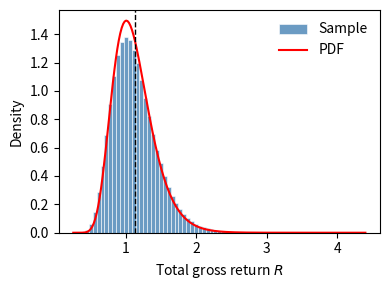

Here is the Python script that generated this plot:
"""
Unit 7, Exercise 3

[redacted]
"""

import numpy as np
from numpy.random import default_rng
from scipy.stats import lognorm

# Parameters
a = 1.0                         # Initial assets
mu = np.array((0.04, 0.04))     # average log returns
sigma = 0.16                    # std. dev. of log returns
rho = 0.5                       # serial correlation

# Covariance
cov = rho*sigma**2.0
# variance-covariance matrix
vcv = np.array([[sigma**2.0, cov],
                [cov, sigma**2.0]])

Nsample = 5000000
rng = default_rng(123)
# Draw MV normal samples: each row corresponds to one draw
samples = rng.multivariate_normal(mean=mu, cov=vcv, size=Nsample)

# Evaluate total gross return at sampled points
#   R = exp(r_1) * exp(r_2)
returns = np.prod(np.exp(samples), axis=1)
# Sampled terminal wealth after 2 periods
wealth = a * returns
# Expected terminal wealth
exp_MC = np.mean(wealth)

# Exact expectation
var_rr = 2.0 * sigma ** 2.0 + 2.0 * rho * sigma ** 2.0
sigma_rr = np.sqrt(var_rr)
mu_rr = np.sum(mu)

exp_exact = a * np.exp(mu_rr + sigma_rr ** 2.0 / 2.0)

print(f'Expected portfolio value (exact): {exp_exact:.4f}')
print(f'Expected portfolio value (MC): {exp_MC:.4f}')

################################################################################
# Plot histogram of total gross wealth

import matplotlib.pyplot as plt

fig, ax = plt.subplots(1, 1, figsize=(4, 3.0))

ax.hist(returns, bins=75, density=True, color='steelblue', lw=0.5,
        edgecolor='white', alpha=.8, label='Sample')

# Plot log-normal PDF of total gross return
xmin, xmax = np.amin(returns), np.amax(returns)
xvalues = np.linspace(xmin, xmax, 200)
pdf = lognorm.pdf(xvalues, s=sigma_rr, loc=mu_rr)
ax.plot(xvalues, pdf, c='red', lw=1.5, label='PDF')

# Add line with true expexted value
ax.axvline(exp_exact, lw=1.0, color='black', ls='--')

ax.set_xlabel('Total gross return $R$')
ax.set_ylabel('Density')
ax.legend(loc='upper right', frameon=False)

fig.tight_layout()
fig.savefig('unit07_ex3.pdf')

